Run: headless pygame with SDL's dummy video driver; simulated clock (each Clock.tick advances the game by its frame time, no real sleeping); random seed 0; keys injected as events and as key.get_pressed() state; no mouse input.
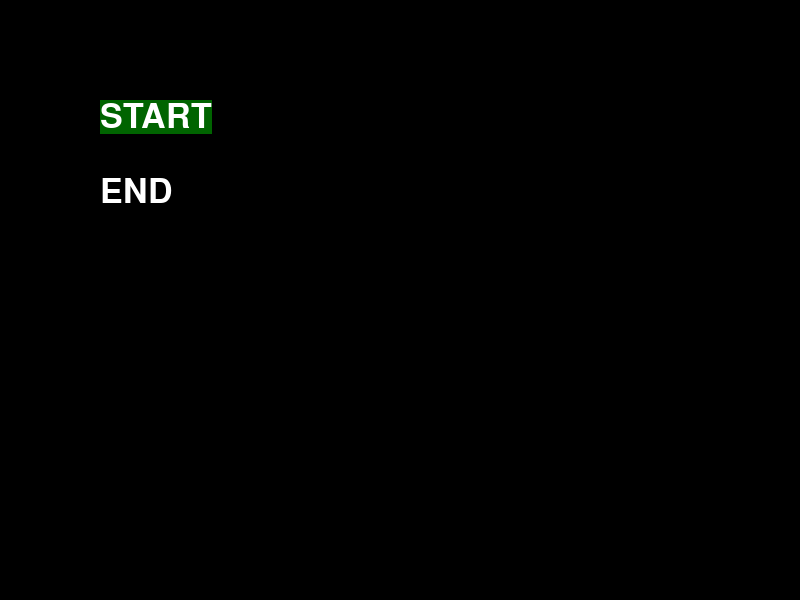
Frame 1 of 4 · flips 1–60 · no input
Frame 2 of 4 · flips 61–180 · tapped SPACE, RETURN · held RIGHT (→), D · screen unchanged from frame 1, image omitted
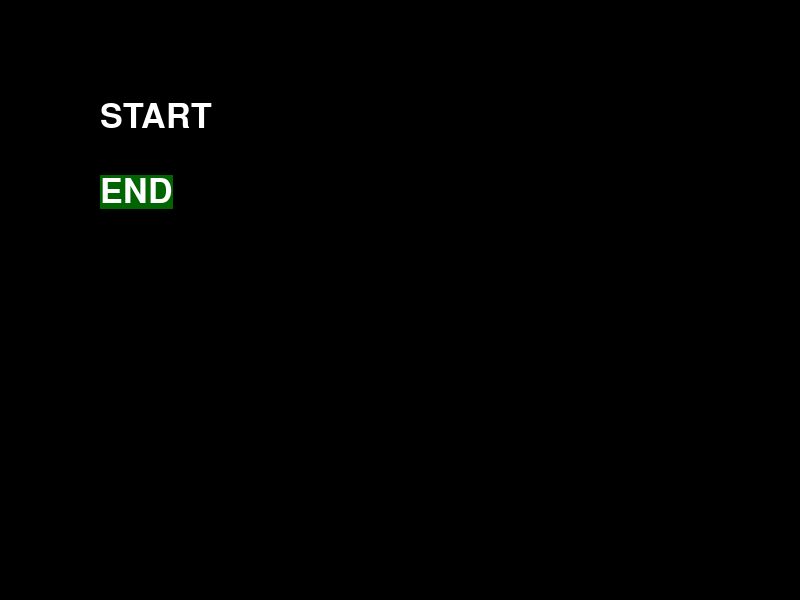
Frame 3 of 4 · flips 181–300 · held DOWN (↓), S
Frame 4 of 4 · flips 301–420 · held LEFT (←), A, UP (↑), W · screen same as frame 1, image omitted

The pygame program that drew these frames:

from pygame import *

init()

size = (800, 600)
screen = display.set_mode(size)

ARIAL_30 = font.SysFont('arial', 50)


class Menu:
    def __init__(self):
        self._options = []
        self._callbacks = []
        self._current_option_index = 0

    def append_option(self, option, callback):
        self._options.append(ARIAL_30.render(option, True, (255, 255, 255)))
        self._callbacks.append(callback)

    def switch(self, direction):
        self._current_option_index = max(0, min(self._current_option_index + direction, len(self._options) - 1))

    def select(self):
        self._callbacks[self._current_option_index]()

    def draw(self, surf, x, y, option_y_padding):
        for i, option in enumerate(self._options):
            option_rect: Rect = option.get_rect()
            option_rect.topleft = (x, y + i * option_y_padding)
            if i == self._current_option_index:
                draw.rect(surf, (0, 100, 0), option_rect)
            surf.blit(option, option_rect)


running = True


def quit_game():
    global running
    running = False


menu = Menu()
menu.append_option('START', lambda: print('START'))
menu.append_option('END', quit_game)

while running:
    for e in event.get():
        if e.type == QUIT:
            quit_game()
        if e.type == KEYDOWN:
            if e.key == K_w:
                menu.switch(-1)
            elif e.key == K_s:
                menu.switch(1)
            elif e.key == K_SPACE:
                menu.select()

    screen.fill((0, 0, 0))

    menu.draw(screen, 100, 100, 75)

    display.flip()
